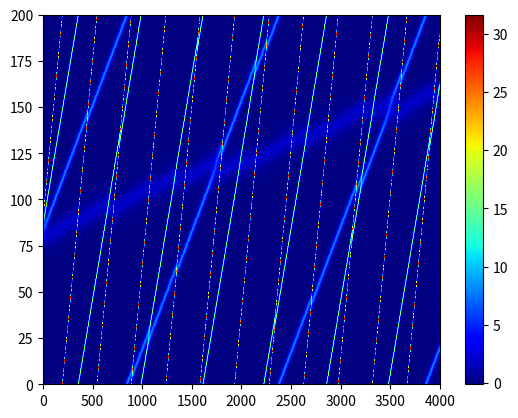

Reproduce this figure in Python.
import numpy as np
import scipy.fft as fft
import matplotlib.pyplot as plt
from tqdm import trange

N = 200
L = 2*np.pi*6
T = 1

x = np.linspace(-L/2, L/2, N, endpoint=False)
DX = L/N
k = fft.rfftfreq(N, d=DX) * 2 * np.pi

N_KDV = 4
X0_KDV = -3
u0 = N_KDV*(N_KDV+1)/(np.cosh(x-X0_KDV)**2)
DT = min(0.05*DX**3,DX/(6*np.abs(u0).max()))
NT = 20000

def kdv_rhs(u):
    u_ext = fft.irfft(u,n=int(N*3/2),workers=-1)
    u2 = fft.rfft(u_ext **2,workers=-1)[:N//2+1]*3/2
    return -3j*k* u2 - (1j*k)**3*u

SKIP = 5
sols=np.zeros((NT//SKIP,x.size))
u_hat=fft.rfft(u0)
for i in trange(NT):
    k1 = kdv_rhs(u_hat)
    k2 = kdv_rhs(u_hat+DT/2*k1)
    k3 = kdv_rhs(u_hat+DT/2*k2)
    k4 = kdv_rhs(u_hat+DT*k3)
    u_hat += DT/6*(k1+2*k2+2*k3+k4)
    if i%SKIP == 0:
        sols[i//SKIP]=fft.irfft(u_hat)

if __name__=='__main__':
    plt.figure()
    plt.pcolor(sols.T,cmap='jet')
    plt.colorbar()
    plt.show()
